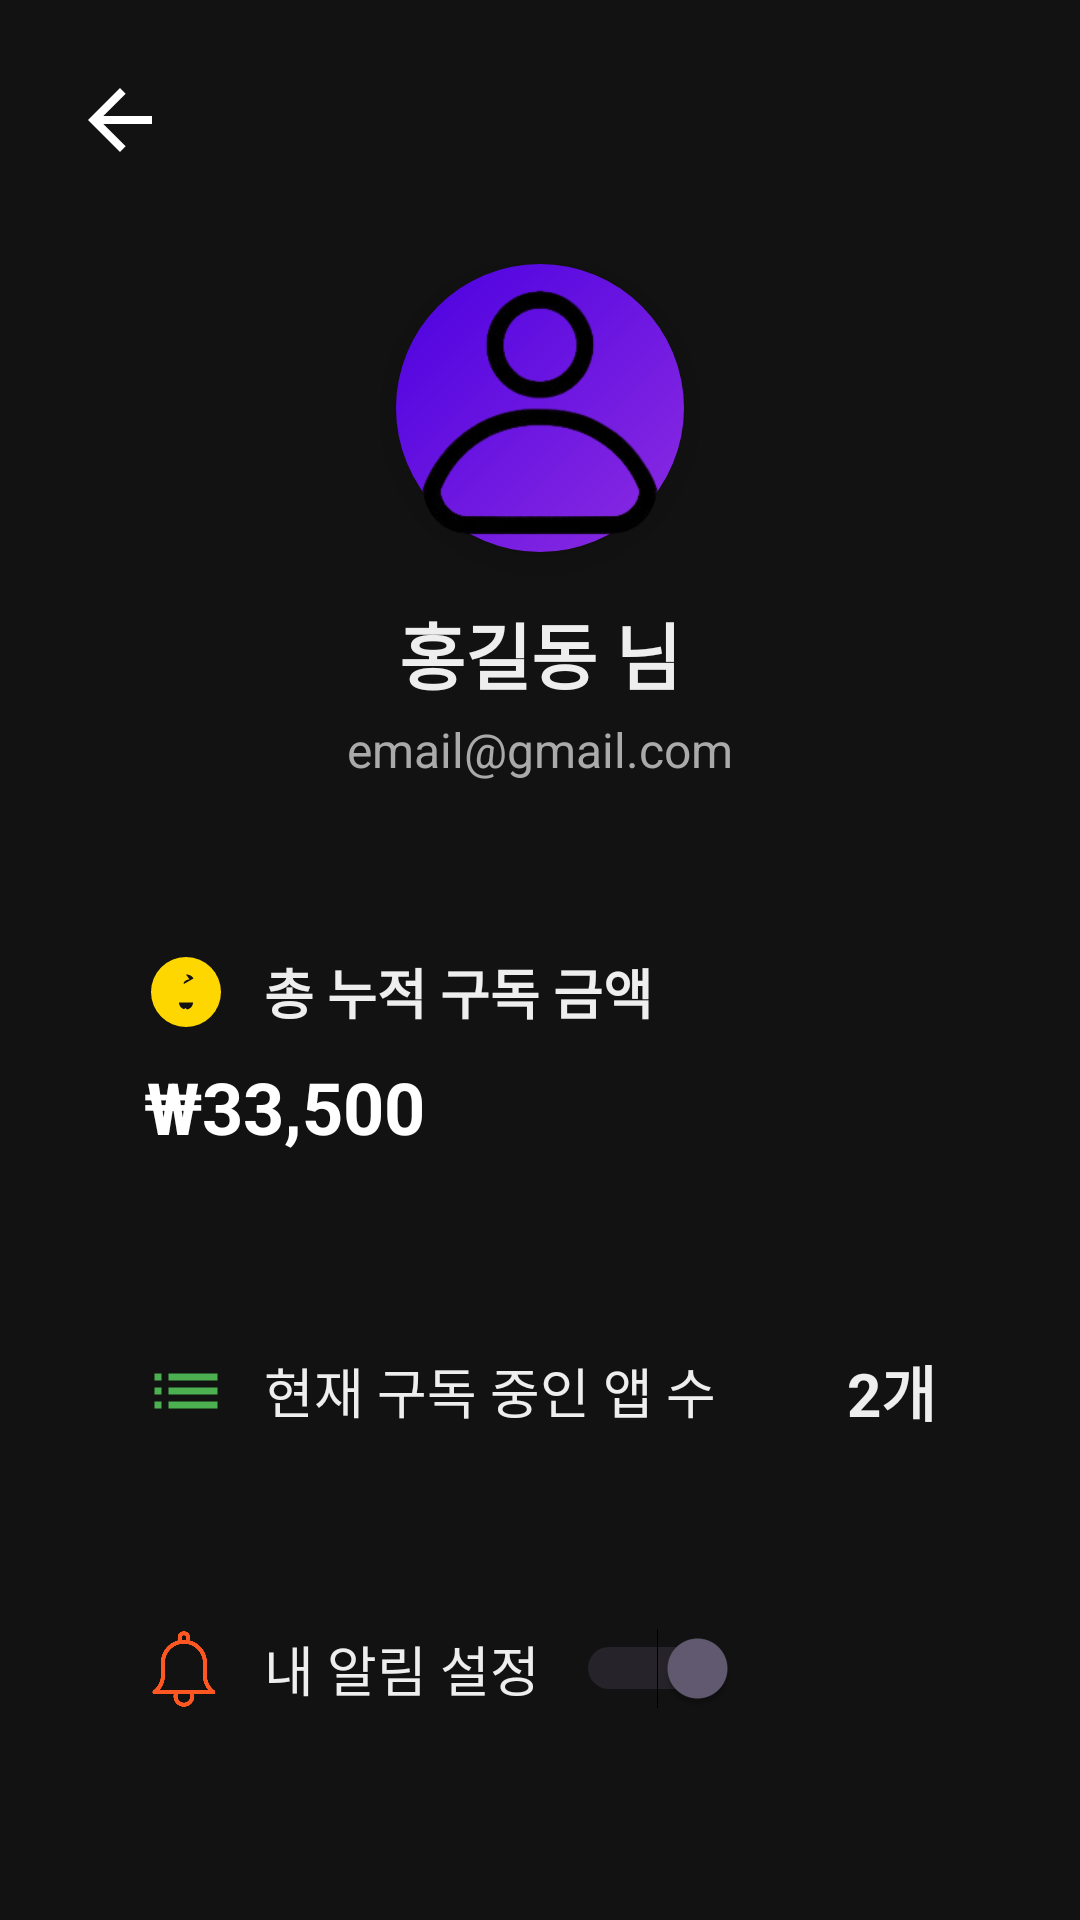

Here is an Android app screen rendered from its layout file. Give the layout XML and the strings, colors and styles it references.
<!-- AndroidManifest.xml: application theme Theme.Gudasi -->
<!-- res/layout/activity_profile.xml -->
<?xml version="1.0" encoding="utf-8"?>
<LinearLayout xmlns:android="http://schemas.android.com/apk/res/android"
    xmlns:app="http://schemas.android.com/apk/res-auto"
    android:orientation="vertical"
    android:background="#121212"
    android:layout_width="match_parent"
    android:layout_height="match_parent"
    android:paddingTop="24dp"
    android:paddingBottom="24dp">
    <ImageView
        android:id="@+id/backButton"
        android:layout_width="32dp"
        android:layout_height="32dp"
        android:src="@drawable/ic_back"
        app:tint="#FFFFFF"
        android:contentDescription="뒤로가기"
        android:layout_marginStart="24dp"
        android:clickable="true"
        android:focusable="true"/>
    
    <LinearLayout
        android:orientation="vertical"
        android:layout_width="match_parent"
        android:layout_height="wrap_content"
        android:gravity="center_horizontal"
        android:padding="32dp">

        <ImageView
            android:layout_width="96dp"
            android:layout_height="96dp"
            android:src="@drawable/ic_profile_default"
            android:background="@drawable/bg_circle_gradient"
            android:contentDescription="프로필"
            android:layout_marginBottom="16dp"
            android:elevation="8dp" />

        <TextView
            android:id="@+id/profileName"
            android:layout_width="wrap_content"
            android:layout_height="wrap_content"
            android:text="홍길동 님"
            android:textColor="#EEEEEE"
            android:textSize="24sp"
            android:textStyle="bold"
            android:layout_marginBottom="4dp" />

        <TextView
            android:id="@+id/profileEmail"
            android:layout_width="wrap_content"
            android:layout_height="wrap_content"
            android:text="email@gmail.com"
            android:textColor="#AAAAAA"
            android:textSize="16sp" />
    </LinearLayout>

    
    <LinearLayout
        android:orientation="vertical"
        android:layout_width="match_parent"
        android:layout_height="wrap_content"
        android:paddingHorizontal="24dp">

        
        <LinearLayout
            android:orientation="vertical"
            android:layout_width="match_parent"
            android:layout_height="wrap_content"
            android:background="@drawable/card_background"
            android:padding="24dp"
            android:layout_marginBottom="16dp"
            android:elevation="8dp">

            <LinearLayout
                android:orientation="horizontal"
                android:layout_width="match_parent"
                android:layout_height="wrap_content"
                android:gravity="center_vertical"
                android:layout_marginBottom="8dp">

                <ImageView
                    android:layout_width="28dp"
                    android:layout_height="28dp"
                    android:src="@drawable/ic_money"
                    android:layout_marginEnd="12dp"
                    app:tint="#FFD700"
                    android:contentDescription="구독 금액"/>

                <TextView
                    android:layout_width="wrap_content"
                    android:layout_height="wrap_content"
                    android:text="총 누적 구독 금액"
                    android:textColor="#EEEEEE"
                    android:textSize="18sp"
                    android:textStyle="bold"/>
            </LinearLayout>

            <TextView
                android:id="@+id/totalSubscriptionAmount"
                android:layout_width="wrap_content"
                android:layout_height="wrap_content"
                android:text="₩33,500"
                android:textColor="#FFFFFF"
                android:textSize="24sp"
                android:textStyle="bold" />
        </LinearLayout>

        
        <LinearLayout
            android:orientation="horizontal"
            android:layout_width="match_parent"
            android:layout_height="wrap_content"
            android:background="@drawable/card_background"
            android:padding="24dp"
            android:layout_marginBottom="16dp"
            android:gravity="center_vertical"
            android:elevation="8dp">

            <ImageView
                android:layout_width="28dp"
                android:layout_height="28dp"
                android:src="@drawable/ic_apps"
                android:layout_marginEnd="12dp"
                app:tint="#4CAF50"
                android:contentDescription="앱 수"/>

            <TextView
                android:layout_width="0dp"
                android:layout_height="wrap_content"
                android:layout_weight="1"
                android:text="현재 구독 중인 앱 수"
                android:textColor="#EEEEEE"
                android:textSize="18sp" />

            <TextView
                android:id="@+id/totalSubscriptionCount"
                android:layout_width="wrap_content"
                android:layout_height="wrap_content"
                android:text="2개"
                android:textColor="#EEEEEE"
                android:textSize="20sp"
                android:textStyle="bold" />
        </LinearLayout>

        

        
        <LinearLayout
            android:layout_width="match_parent"
            android:layout_height="wrap_content"
            android:layout_marginBottom="16dp"
            android:background="@drawable/card_background"
            android:elevation="8dp"
            android:gravity="center_vertical"
            android:orientation="horizontal"
            android:padding="24dp">

            <ImageView
                android:layout_width="28dp"
                android:layout_height="28dp"
                android:layout_marginEnd="12dp"
                android:contentDescription="알림"
                android:src="@drawable/ic_alarm"
                android:tint="#FF5722" />

            <TextView
                android:layout_width="wrap_content"
                android:layout_height="wrap_content"
                android:layout_marginEnd="12dp"
                android:text="내 알림 설정"
                android:textColor="#EEEEEE"
                android:textSize="18sp" />

            <Switch
                android:id="@+id/switch_alarm"
                android:layout_width="wrap_content"
                android:layout_height="wrap_content"
                android:checked="true" />
        </LinearLayout>



        
        <LinearLayout
            android:id="@+id/showInfoLayout"
            android:layout_width="match_parent"
            android:layout_height="wrap_content"
            android:background="@drawable/card_background"
            android:elevation="8dp"
            android:gravity="center"
            android:padding="24dp"
            android:layout_marginBottom="16dp"
            android:clickable="true"
            android:focusable="true">

            <TextView
                android:layout_width="wrap_content"
                android:layout_height="wrap_content"
                android:text="정보 보기"
                android:textColor="#4FC3F7"
                android:textSize="18sp"
                android:textStyle="bold"/>
        </LinearLayout>
        <LinearLayout
            android:id="@+id/logoutLayout"
            android:layout_width="match_parent"
            android:layout_height="wrap_content"
            android:background="@drawable/card_background"
            android:elevation="8dp"
            android:gravity="center"
            android:padding="24dp"
            android:layout_marginBottom="16dp"
            android:clickable="true"
            android:focusable="true">

            <TextView
                android:layout_width="wrap_content"
                android:layout_height="wrap_content"
                android:text="로그아웃"
                android:textColor="#E53935"
                android:textSize="18sp"
                android:textStyle="bold"/>

        </LinearLayout>

    </LinearLayout>


</LinearLayout>
<!-- resources referenced by this layout -->
<resources>
  <!-- drawable bg_circle_gradient (drawable) -->
  <?xml version="1.0" encoding="utf-8"?>
  <shape xmlns:android="http://schemas.android.com/apk/res/android" android:shape="oval">
      <gradient
          android:startColor="#8E2DE2"
          android:endColor="#4A00E0"
          android:angle="135"/>
  </shape>
  <!-- drawable card_background (drawable) -->
  <?xml version="1.0" encoding="utf-8"?>
  <selector xmlns:android="http://schemas.android.com/apk/res/android">
      <shape xmlns:android="http://schemas.android.com/apk/res/android">
          <solid android:color="#262B32"/>
          <corners android:radius="14dp"/>
      </shape>
  
  </selector>
  <!-- drawable ic_alarm: png bitmap (drawable, 36949 bytes) -->
  <!-- drawable ic_apps (drawable) -->
  <vector xmlns:android="http://schemas.android.com/apk/res/android"
      android:width="24dp"
      android:height="24dp"
      android:viewportWidth="24"
      android:viewportHeight="24">
      <path
          android:fillColor="#FF000000"
          android:pathData="M3,13h2v-2H3v2zm0-4h2V7H3v2zm0,8h2v-2H3v2zm4,0h14v-2H7v2zm0-4h14v-2H7v2zm0-6v2h14V7H7z" />
  </vector>
  <!-- drawable ic_back (drawable) -->
  <vector xmlns:android="http://schemas.android.com/apk/res/android"
      android:width="24dp"
      android:height="24dp"
      android:viewportWidth="24"
      android:viewportHeight="24">
      <path
          android:fillColor="@android:color/white"
          android:pathData="M20,11L7.83,11l5.59,-5.59L12,4L4,12l8,8 1.41,-1.41L7.83,13L20,13z"/>
  </vector>
  <!-- drawable ic_money (drawable) -->
  <vector xmlns:android="http://schemas.android.com/apk/res/android"
      android:width="24dp"
      android:height="24dp"
      android:viewportWidth="24"
      android:viewportHeight="24">
      <path
          android:fillColor="#FFD700"
          android:pathData="M12,2A10,10 0 1,0 22,12A10,10 0 0,0 12,2zM12 17c-1.1,0 -2,-0.9 -2,-2h4c0,1.1 -0.9,2 -2,2zm3.07-4.75l-1.2,0.6c-0.66,0.33 -0.87,0.42 -0.87,0.91 0,0.5 0.44,0.87 1.1,1.2 0.61,0.3 1.03,0.57 1.03,1.21 0,0.74 -0.69,1.27 -1.57,1.27 -1.01,0 -1.39-0.5 -1.64-0.86l-1.34,0.8c0.3,0.71 1.01,1.56 2.83,1.56 1.59,0 2.8-0.91 2.8-2.34 0-1.07-0.95-1.76-1.86-2.17 -0.6-0.26 -0.98-0.44 -0.98-0.88 0-0.34 0.27-0.66 0.94-0.66 0.73,0 1.23,0.37 1.45,0.68l1.24-0.72zM12 7c1.22,0 1.93,0.65 2.15,1.14l-2.79,1.59c-0.07-0.3-0.05-0.67 0.64-1.04 0.4-0.22 0.65-0.28 1-0.28z"/>
  </vector>
  <!-- drawable ic_profile_default: png bitmap (drawable, 19464 bytes) -->
  <style name="Theme.Gudasi" parent="Base.Theme.Gudasi" />
  <style name="Base.Theme.Gudasi" parent="Theme.Material3.DayNight.NoActionBar">
          
          
      </style>
</resources>
